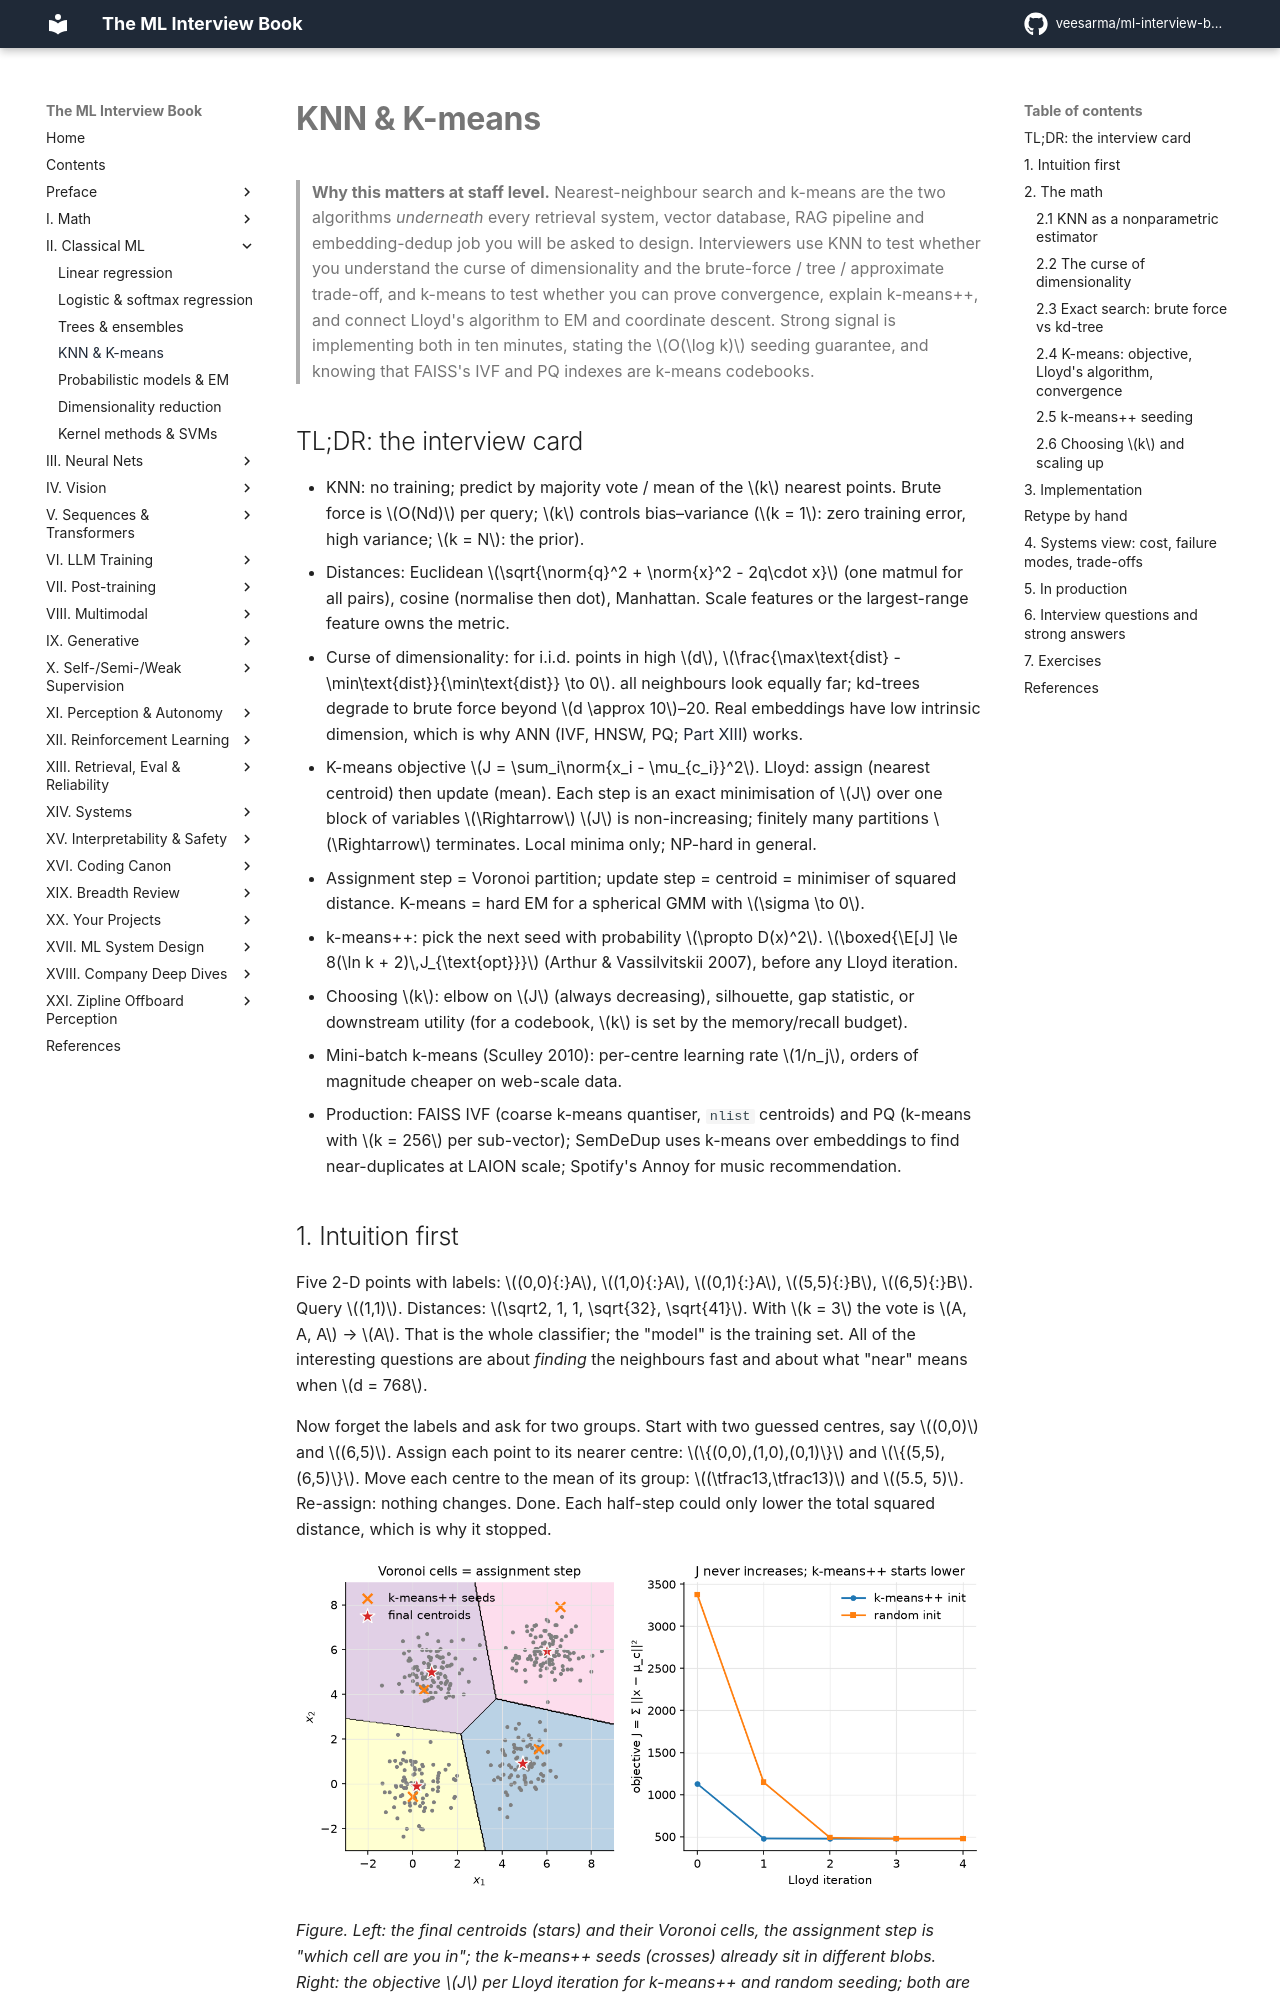

repository: veesarma/ml-interview-book · page: part02-classical/04-knn-kmeans/index.html · generator: mkdocs

# KNN & K-means

> **Why this matters at staff level.** Nearest-neighbour search and k-means are the
> two algorithms *underneath* every retrieval system, vector database, RAG pipeline
> and embedding-dedup job you will be asked to design. Interviewers use KNN to test
> whether you understand the curse of dimensionality and the brute-force / tree /
> approximate trade-off, and k-means to test whether you can prove convergence,
> explain k-means++, and connect Lloyd's algorithm to EM and coordinate descent.
> Strong signal is implementing both in ten minutes, stating the $O(\log k)$ seeding
> guarantee, and knowing that FAISS's IVF and PQ indexes are k-means codebooks.

## TL;DR: the interview card

- KNN: no training; predict by majority vote / mean of the $k$ nearest points. Brute force is $O(Nd)$ per query; $k$ controls bias–variance ($k = 1$: zero training error, high variance; $k = N$: the prior).
- Distances: Euclidean $\sqrt{\norm{q}^2 + \norm{x}^2 - 2q\cdot x}$ (one matmul for all pairs), cosine (normalise then dot), Manhattan. Scale features or the largest-range feature owns the metric.
- Curse of dimensionality: for i.i.d. points in high $d$, $\frac{\max\text{dist} - \min\text{dist}}{\min\text{dist}} \to 0$. all neighbours look equally far; kd-trees degrade to brute force beyond $d \approx 10$–20. Real embeddings have low intrinsic dimension, which is why ANN (IVF, HNSW, PQ; [Part XIII](../part13-retrieval-eval-reliability/01-retrieval-and-rag.md)) works.
- K-means objective $J = \sum_i\norm{x_i - \mu_{c_i}}^2$. Lloyd: assign (nearest centroid) then update (mean). Each step is an exact minimisation of $J$ over one block of variables $\Rightarrow$ $J$ is non-increasing; finitely many partitions $\Rightarrow$ terminates. Local minima only; NP-hard in general.
- Assignment step = Voronoi partition; update step = centroid = minimiser of squared distance. K-means = hard EM for a spherical GMM with $\sigma \to 0$.
- k-means++: pick the next seed with probability $\propto D(x)^2$. $\boxed{\E[J] \le 8(\ln k + 2)\,J_{\text{opt}}}$ (Arthur & Vassilvitskii 2007), before any Lloyd iteration.
- Choosing $k$: elbow on $J$ (always decreasing), silhouette, gap statistic, or downstream utility (for a codebook, $k$ is set by the memory/recall budget).
- Mini-batch k-means (Sculley 2010): per-centre learning rate $1/n_j$, orders of magnitude cheaper on web-scale data.
- Production: FAISS IVF (coarse k-means quantiser, `nlist` centroids) and PQ (k-means with $k = 256$ per sub-vector); SemDeDup uses k-means over embeddings to find near-duplicates at LAION scale; Spotify's Annoy for music recommendation.

## 1. Intuition first

Five 2-D points with labels: $(0,0){:}A$, $(1,0){:}A$, $(0,1){:}A$, $(5,5){:}B$, $(6,5){:}B$.
Query $(1,1)$. Distances: $\sqrt2, 1, 1, \sqrt{32}, \sqrt{41}$. With $k = 3$ the vote is
$A, A, A$ → $A$. That is the whole classifier; the "model" is the training set. All
of the interesting questions are about *finding* the neighbours fast and about what
"near" means when $d = 768$.

Now forget the labels and ask for two groups. Start with two guessed centres, say
$(0,0)$ and $(6,5)$. Assign each point to its nearer centre: $\{(0,0),(1,0),(0,1)\}$ and
$\{(5,5),(6,5)\}$. Move each centre to the mean of its group: $(\tfrac13,\tfrac13)$ and
$(5.5, 5)$. Re-assign: nothing changes. Done. Each half-step could only lower the
total squared distance, which is why it stopped.

![Voronoi cells and the k-means objective](../assets/figures/part02_voronoi.png){ width="720" }

*Figure. Left: the final centroids (stars) and their Voronoi cells, the assignment
step is "which cell are you in"; the k-means++ seeds (crosses) already sit in
different blobs. Right: the objective $J$ per Lloyd iteration for k-means++ and
random seeding; both are monotone, the good seeding starts lower and finishes in
fewer steps.*

## 2. The math

Uses: norms and inner products ([linear algebra](../part01-math/01-linear-algebra.md)),
concentration of measure and the multivariate Gaussian
([probability](../part01-math/03-probability.md)).
